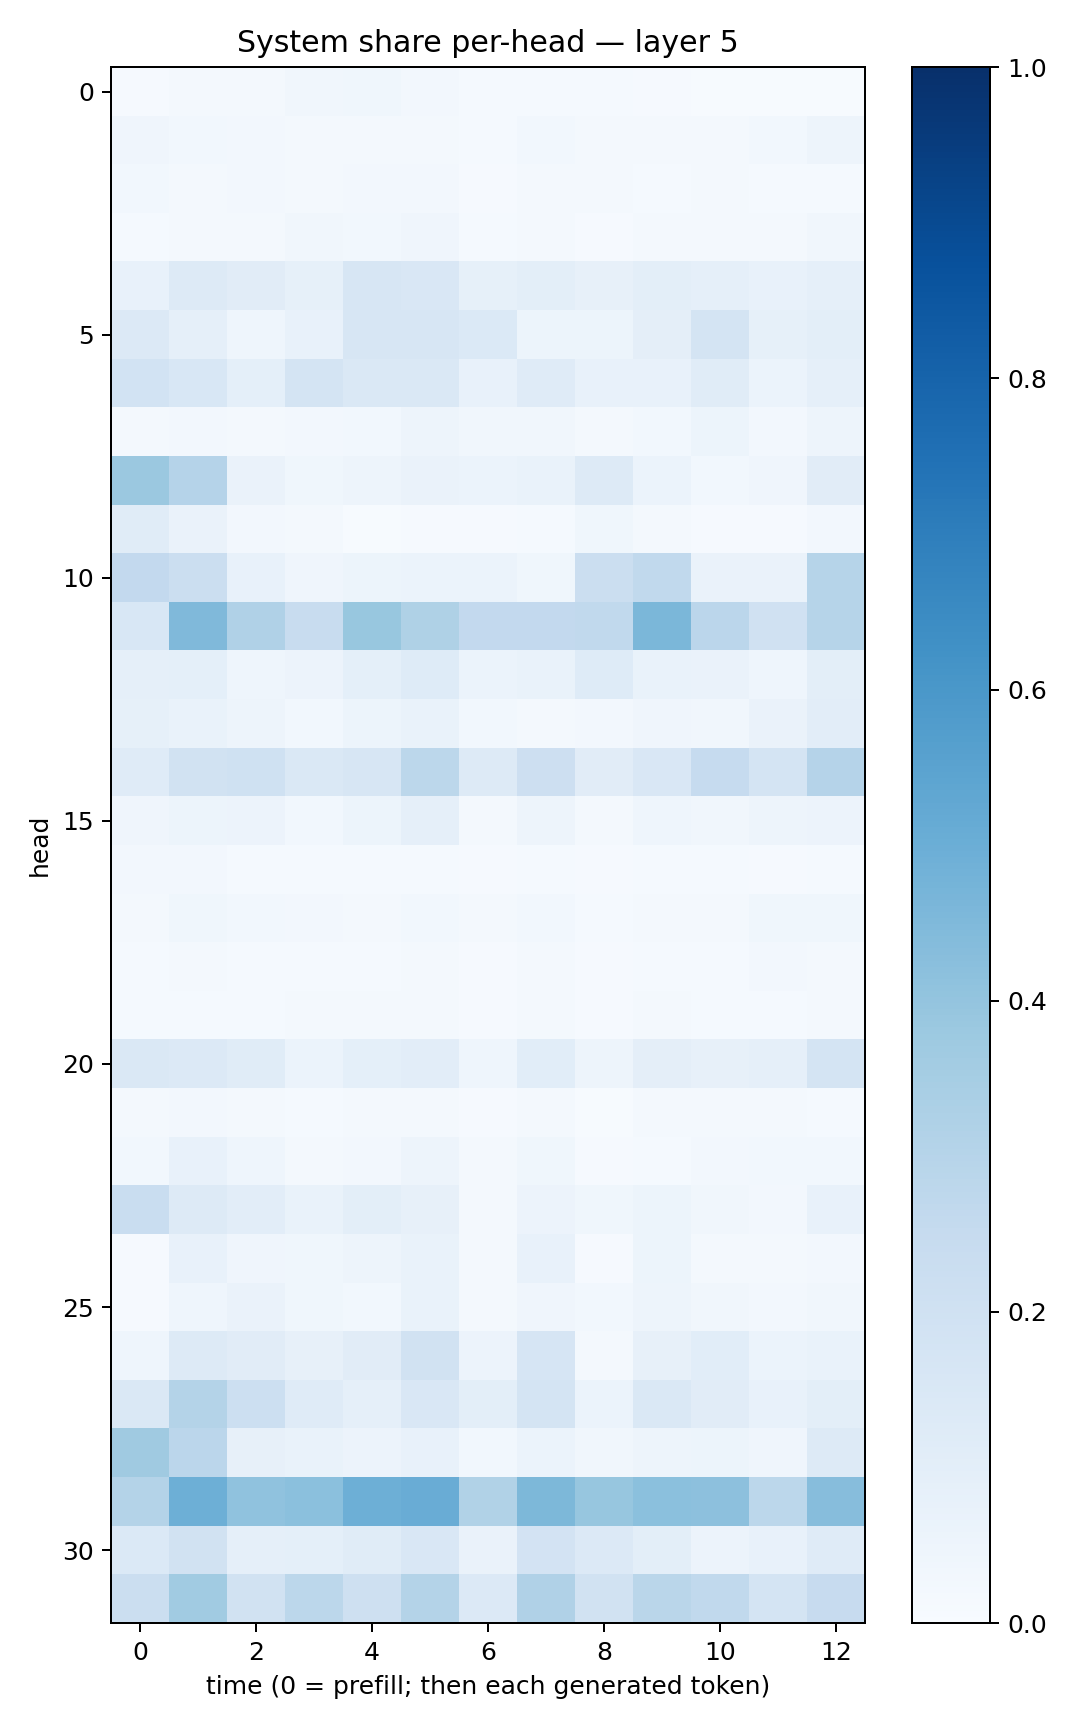

Values plotted in this chart, from the file beside it:
0.008059776, 0.015655333, 0.018258, 0.032107584, 0.036040343, 0.026168702, 0.011828713, 0.012537916, 0.011785844, 0.008035896, 0.007324657, 0.0064619514, 0.0073821237
0.0407, 0.0305, 0.02576, 0.02182, 0.02341, 0.01908, 0.01182, 0.02988, 0.01607, 0.01832, 0.01965, 0.02749, 0.05049
0.0311, 0.02174, 0.02689, 0.01706, 0.02481, 0.02524, 0.01079, 0.01788, 0.01594, 0.01298, 0.01852, 0.01397, 0.01175
0.01407, 0.01869, 0.01935, 0.03215, 0.03105, 0.04264, 0.01245, 0.01977, 0.0101, 0.02006, 0.01831, 0.01928, 0.03415
0.07754, 0.1307, 0.1117, 0.08475, 0.1569, 0.1485, 0.08332, 0.09862, 0.07836, 0.1004, 0.08921, 0.07612, 0.08632
0.1352, 0.08672, 0.04423, 0.07737, 0.1623, 0.1636, 0.1373, 0.05353, 0.05312, 0.09437, 0.1786, 0.08443, 0.1015
0.1843, 0.1537, 0.0907, 0.175, 0.1414, 0.141, 0.07356, 0.1185, 0.07247, 0.07651, 0.117, 0.06069, 0.08759
0.01776, 0.0252, 0.02025, 0.02531, 0.028, 0.04746, 0.03422, 0.03233, 0.02021, 0.02897, 0.05079, 0.02658, 0.04993
0.3813, 0.3042, 0.06317, 0.03841, 0.04957, 0.06382, 0.05953, 0.06912, 0.129, 0.05924, 0.03049, 0.04033, 0.11
0.1144, 0.06382, 0.02728, 0.01904, 0.006173, 0.01033, 0.008045, 0.01253, 0.03863, 0.01568, 0.009963, 0.009984, 0.02582
0.2579, 0.2226, 0.07053, 0.03963, 0.05143, 0.06174, 0.06054, 0.03602, 0.2212, 0.2648, 0.06485, 0.06482, 0.2974
0.1553, 0.4462, 0.3203, 0.2379, 0.387, 0.324, 0.2581, 0.2593, 0.2637, 0.458, 0.2851, 0.1989, 0.2995
0.08702, 0.0931, 0.04593, 0.05632, 0.08997, 0.1217, 0.05863, 0.06964, 0.1249, 0.0672, 0.06469, 0.0464, 0.0995
0.08471, 0.07018, 0.04877, 0.03107, 0.05188, 0.06907, 0.02739, 0.01844, 0.02491, 0.04247, 0.03254, 0.06322, 0.1031
0.1176, 0.1936, 0.2006, 0.141, 0.1606, 0.2811, 0.1283, 0.2125, 0.1123, 0.1522, 0.248, 0.1746, 0.3031
0.04199, 0.05091, 0.05859, 0.02903, 0.05089, 0.08644, 0.0231, 0.04813, 0.02051, 0.04669, 0.03144, 0.04834, 0.05723
0.02417, 0.02583, 0.0147, 0.01551, 0.01257, 0.01498, 0.008038, 0.01499, 0.01064, 0.01204, 0.01212, 0.01146, 0.01499
0.0223, 0.03689, 0.02944, 0.02552, 0.023, 0.02906, 0.0171, 0.03004, 0.0138, 0.0175, 0.01729, 0.03859, 0.03561
0.01473, 0.01821, 0.01547, 0.01529, 0.01533, 0.01675, 0.01001, 0.02148, 0.008188, 0.01245, 0.01486, 0.02419, 0.01909
0.01537, 0.01459, 0.01232, 0.01985, 0.01959, 0.0214, 0.01053, 0.01856, 0.009917, 0.01595, 0.01354, 0.01488, 0.0182
0.1431, 0.1367, 0.114, 0.05991, 0.091, 0.1052, 0.04551, 0.1082, 0.05054, 0.09391, 0.07982, 0.08839, 0.1787
0.0195, 0.02542, 0.01892, 0.01233, 0.01726, 0.01593, 0.007875, 0.01802, 0.006063, 0.01566, 0.01602, 0.01925, 0.01333
0.02998, 0.07093, 0.04549, 0.02284, 0.02593, 0.04933, 0.01815, 0.03577, 0.008018, 0.01361, 0.02698, 0.02938, 0.02818
0.2314, 0.1293, 0.1019, 0.06822, 0.0979, 0.08035, 0.02083, 0.0549, 0.03668, 0.05116, 0.03247, 0.02601, 0.07116
0.01085, 0.07204, 0.0412, 0.03599, 0.0479, 0.06905, 0.02087, 0.07083, 0.009073, 0.05348, 0.01624, 0.01897, 0.02636
0.01168, 0.04422, 0.06489, 0.038, 0.02962, 0.07017, 0.02221, 0.0428, 0.02795, 0.04764, 0.03436, 0.02642, 0.03243
0.04518, 0.1313, 0.1121, 0.08196, 0.1128, 0.1886, 0.05673, 0.1677, 0.02047, 0.08178, 0.1057, 0.0591, 0.06829
0.1452, 0.3048, 0.216, 0.1179, 0.08936, 0.1503, 0.1, 0.1721, 0.0625, 0.1407, 0.112, 0.07319, 0.101
0.3687, 0.2817, 0.08004, 0.067, 0.05826, 0.07803, 0.03095, 0.0623, 0.0343, 0.04747, 0.0529, 0.0398, 0.127
0.3083, 0.495, 0.4082, 0.4195, 0.4927, 0.5061, 0.3138, 0.4546, 0.3928, 0.4213, 0.4173, 0.2778, 0.4298
0.1389, 0.1952, 0.08876, 0.09078, 0.114, 0.1498, 0.06285, 0.1822, 0.1355, 0.1004, 0.05635, 0.07167, 0.1179
0.226, 0.3647, 0.1891, 0.2777, 0.2048, 0.3049, 0.1343, 0.3199, 0.1898, 0.2863, 0.2633, 0.1727, 0.2454
